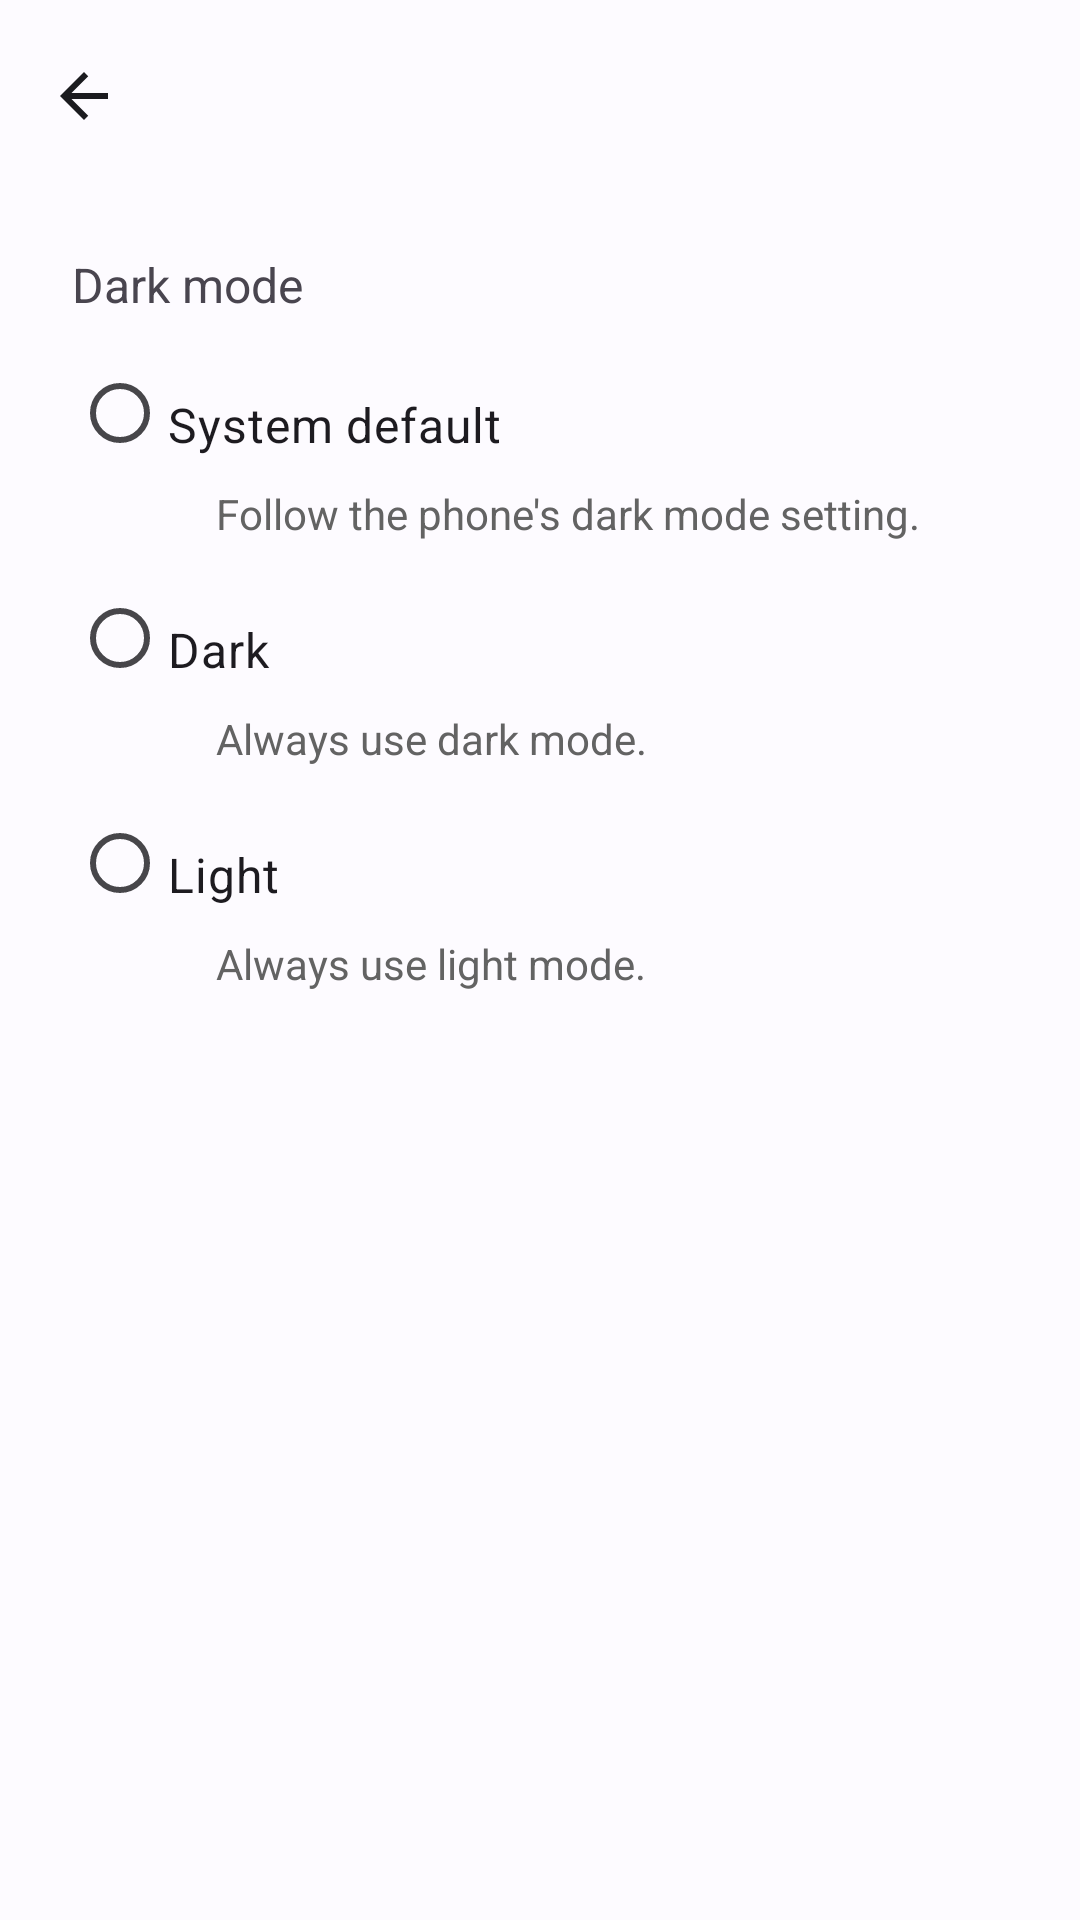

Here is an Android app screen rendered from its layout file. Give the layout XML and the strings, colors and styles it references.
<!-- AndroidManifest.xml: application theme Theme.DS1Pace -->
<!-- res/layout/appearance_settings_activity.xml -->
<?xml version="1.0" encoding="utf-8"?>
<androidx.constraintlayout.widget.ConstraintLayout xmlns:android="http://schemas.android.com/apk/res/android"
    xmlns:app="http://schemas.android.com/apk/res-auto"
    android:layout_width="match_parent"
    android:layout_height="match_parent"
    android:fitsSystemWindows="true">

    <include
        layout="@layout/settings_toolbar"
        android:id="@+id/settingsToolbar"
        android:layout_width="match_parent"
        android:layout_height="wrap_content"
        app:layout_constraintTop_toTopOf="parent" />

    <TextView
        android:id="@+id/appearanceModeLabel"
        android:layout_width="match_parent"
        android:layout_height="wrap_content"
        android:paddingTop="20dp"
        android:paddingBottom="8dp"
        android:layout_marginStart="24dp"
        android:text="@string/dark_mode"
        android:textSize="16sp"
        app:layout_constraintTop_toBottomOf="@id/settingsToolbar"
        app:layout_constraintStart_toStartOf="parent" />

    <RadioGroup
        android:id="@+id/appearanceModeGroup"
        android:layout_width="match_parent"
        android:layout_height="wrap_content"
        android:layout_marginStart="24dp"
        android:layout_marginEnd="24dp"
        app:layout_constraintTop_toBottomOf="@id/appearanceModeLabel"
        app:layout_constraintStart_toStartOf="parent">

        <RadioButton
            android:id="@+id/appearanceModeSystem"
            android:layout_width="match_parent"
            android:layout_height="wrap_content"
            android:minHeight="48dp"
            android:paddingTop="8dp"
            android:text="@string/system_default"
            android:textSize="16sp" />

        <TextView
            android:layout_width="match_parent"
            android:layout_height="wrap_content"
            android:layout_marginStart="48dp"
            android:layout_marginEnd="24dp"
            android:paddingBottom="8dp"
            android:text="@string/system_default_hint"
            android:textSize="14sp"
            android:textColor="@color/hint_text" />

        <RadioButton
            android:id="@+id/appearanceModeDark"
            android:layout_width="match_parent"
            android:layout_height="wrap_content"
            android:minHeight="48dp"
            android:paddingTop="8dp"
            android:text="@string/dark"
            android:textSize="16sp" />

        <TextView
            android:layout_width="match_parent"
            android:layout_height="wrap_content"
            android:layout_marginStart="48dp"
            android:layout_marginEnd="24dp"
            android:paddingBottom="8dp"
            android:text="@string/dark_hint"
            android:textSize="14sp"
            android:textColor="@color/hint_text" />

        <RadioButton
            android:id="@+id/appearanceModeLight"
            android:layout_width="match_parent"
            android:layout_height="wrap_content"
            android:minHeight="48dp"
            android:paddingTop="8dp"
            android:text="@string/light"
            android:textSize="16sp" />

        <TextView
            android:layout_width="match_parent"
            android:layout_height="wrap_content"
            android:layout_marginStart="48dp"
            android:layout_marginEnd="24dp"
            android:paddingBottom="8dp"
            android:text="@string/light_hint"
            android:textSize="14sp"
            android:textColor="@color/hint_text" />

    </RadioGroup>

</androidx.constraintlayout.widget.ConstraintLayout>
<!-- res/layout/settings_toolbar.xml (included above) -->
<?xml version="1.0" encoding="utf-8"?>
<com.google.android.material.appbar.MaterialToolbar
    xmlns:android="http://schemas.android.com/apk/res/android"
    xmlns:app="http://schemas.android.com/apk/res-auto"
    android:id="@+id/settingsToolbar"
    android:layout_width="match_parent"
    android:layout_height="wrap_content"
    app:navigationIcon="@drawable/arrow_back_24"
    app:titleTextAppearance="@style/TextAppearance.Material3.TitleLarge" />
<!-- resources referenced by this layout -->
<resources>
  <color name="hint_text">#FF636363</color>
  <!-- drawable arrow_back_24 (drawable) -->
  <vector xmlns:android="http://schemas.android.com/apk/res/android"
      android:height="24dp"
      android:width="24dp"
      android:viewportHeight="24"
      android:viewportWidth="24"
      android:tint="?attr/colorOnSurface">
      <path
          android:fillColor="@android:color/white"
          android:pathData="M20,11H7.83l5.59,-5.59L12,4l-8,8 8,8 1.41,-1.41L7.83,13H20v-2z" />
  </vector>
  <string name="dark">Dark</string>
  <string name="dark_hint">Always use dark mode.</string>
  <string name="dark_mode">Dark mode</string>
  <string name="light">Light</string>
  <string name="light_hint">Always use light mode.</string>
  <string name="system_default">System default</string>
  <string name="system_default_hint">Follow the phone\'s dark mode setting.</string>
  <style name="Theme.DS1Pace" parent="Theme.Material3.DayNight.NoActionBar">
          <item name="android:windowBackground">?attr/colorSurface</item>
  
          
          <item name="colorPrimary">#6E7073</item>
          <item name="colorOnPrimary">#FFFFFF</item>
          <item name="colorPrimaryContainer">#DADCE0</item>
          <item name="colorOnPrimaryContainer">#3C4043</item>
          <item name="colorSecondary">#5F6368</item>
          <item name="colorOnSecondary">#FFFFFF</item>
          <item name="colorSecondaryContainer">#E8EAED</item>
          <item name="colorOnSecondaryContainer">#3C4043</item>
          <item name="colorTertiary">#5F6368</item>
          <item name="colorOnTertiary">#FFFFFF</item>
          <item name="colorTertiaryContainer">#E8EAED</item>
          <item name="colorOnTertiaryContainer">#3C4043</item>
          <item name="colorSurface">#FDFBFF</item>
          <item name="colorOnSurface">#1B1B1F</item>
          <item name="colorSurfaceVariant">#E4E1E6</item>
          <item name="colorOnSurfaceVariant">#47464A</item>
          <item name="colorOutline">#787680</item>
          <item name="colorOutlineVariant">#C8C5D0</item>
      </style>
</resources>
